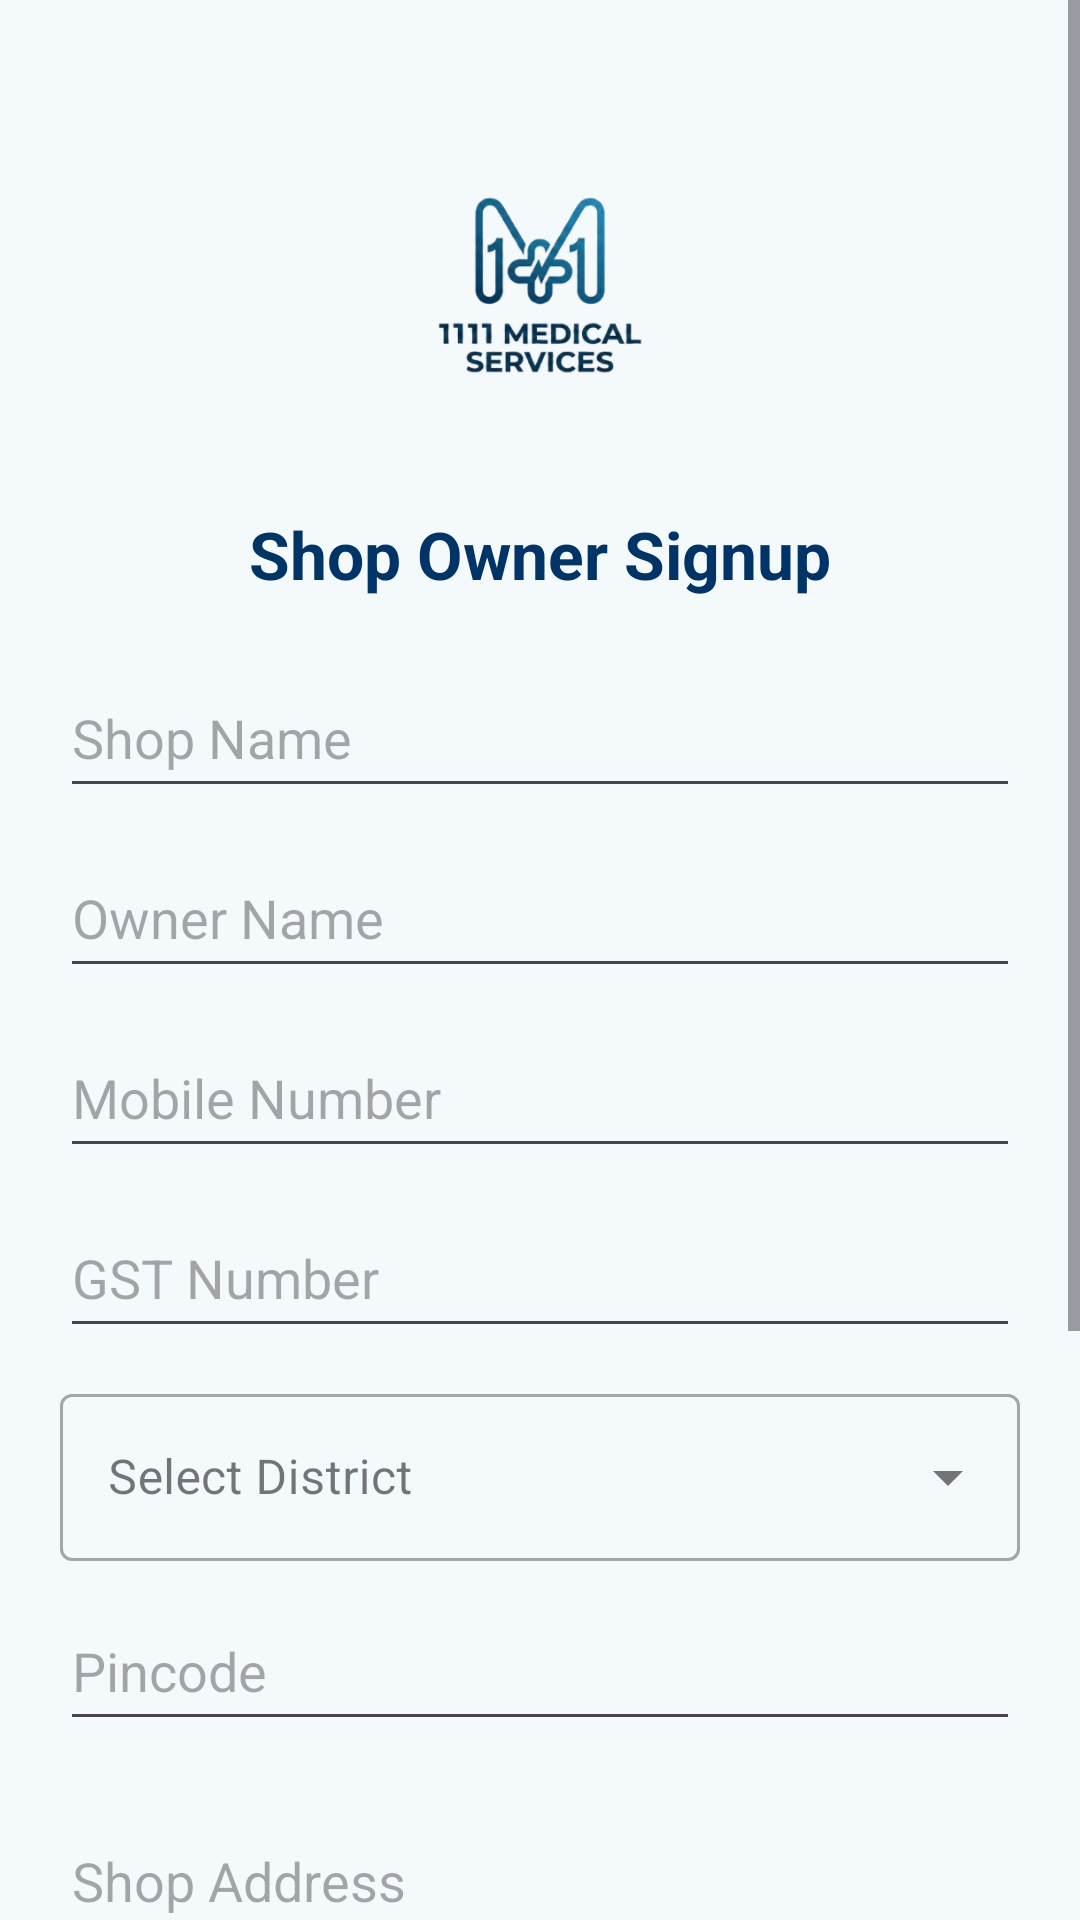

Produce the Android XML layout that renders to this screen, including the resource entries it uses.
<!-- AndroidManifest.xml: application theme Theme._11_11MedicalServies -->
<!-- res/layout/activity_shop_signup.xml -->
<?xml version="1.0" encoding="utf-8"?>
<ScrollView xmlns:android="http://schemas.android.com/apk/res/android"
    xmlns:app="http://schemas.android.com/apk/res-auto"
    xmlns:tools="http://schemas.android.com/tools"
    android:id="@+id/main"
    android:layout_width="match_parent"
    android:layout_height="match_parent"
    android:fillViewport="true"
    android:background="@color/bgcolor">

    <LinearLayout
        android:layout_width="match_parent"
        android:layout_height="wrap_content"
        android:orientation="vertical"
        android:padding="20dp">

        
        <ImageView
            android:layout_width="200dp"
            android:layout_height="150dp"
            android:layout_gravity="center"
            android:src="@drawable/applogo1" />

        
        <TextView
            android:layout_width="match_parent"
            android:layout_height="wrap_content"
            android:text="Shop Owner Signup"
            android:textSize="22sp"
            android:textStyle="bold"
            android:gravity="center"
            android:textColor="@color/PrimaryTextColor"
            android:layout_marginBottom="20dp"/>

        
        <EditText
            android:id="@+id/etShopName"
            android:layout_width="match_parent"
            android:layout_height="50dp"
            android:hint="Shop Name"
            android:textColor="@color/PrimaryTextColor"
            android:layout_marginBottom="10dp"/>

        
        <EditText
            android:id="@+id/etOwnerName"
            android:layout_width="match_parent"
            android:layout_height="50dp"
            android:hint="Owner Name"
            android:textColor="@color/PrimaryTextColor"
            android:layout_marginBottom="10dp"/>

        
        <EditText
            android:id="@+id/etMobile"
            android:layout_width="match_parent"
            android:layout_height="50dp"
            android:hint="Mobile Number"
            android:inputType="phone"
            android:textColor="@color/PrimaryTextColor"
            android:layout_marginBottom="10dp"/>

        
        <EditText
            android:id="@+id/etGST"
            android:layout_width="match_parent"
            android:layout_height="50dp"
            android:hint="GST Number"
            android:textColor="@color/PrimaryTextColor"
            android:layout_marginBottom="10dp"/>

        
        <com.google.android.material.textfield.TextInputLayout
            style="@style/Widget.MaterialComponents.TextInputLayout.OutlinedBox.ExposedDropdownMenu"
            android:layout_width="match_parent"
            android:layout_height="wrap_content"
            android:layout_marginBottom="10dp"
            android:hint="Select District">

            <AutoCompleteTextView
                android:id="@+id/actvDistrict"
                android:layout_width="match_parent"
                android:layout_height="wrap_content"
                android:inputType="none"
                android:textColor="@color/PrimaryTextColor" />

        </com.google.android.material.textfield.TextInputLayout>

        
        <EditText
            android:id="@+id/etPincode"
            android:layout_width="match_parent"
            android:layout_height="50dp"
            android:hint="Pincode"
            android:inputType="number"
            android:textColor="@color/PrimaryTextColor"
            android:layout_marginBottom="10dp"/>

        
        <EditText
            android:id="@+id/etAddress"
            android:layout_width="match_parent"
            android:layout_height="wrap_content"
            android:minHeight="70dp"
            android:hint="Shop Address"
            android:textColor="@color/PrimaryTextColor"
            android:layout_marginBottom="10dp"/>

        
        <Button
            android:id="@+id/btnLocation"
            android:layout_width="match_parent"
            android:layout_height="50dp"
            android:text="Select Shop Location"
            android:textColor="@color/white"
            android:backgroundTint="@color/PrimaryTextColor"
            android:layout_marginBottom="15dp"/>

        
        <LinearLayout
            android:layout_width="wrap_content"
            android:layout_height="wrap_content"
            android:orientation="horizontal"
            android:gravity="center_vertical"
            android:layout_marginBottom="20dp">

            <CheckBox
                android:id="@+id/checkAgreement"
                android:layout_width="wrap_content"
                android:layout_height="wrap_content" />

            <TextView
                android:layout_width="wrap_content"
                android:layout_height="wrap_content"
                android:text="I agree to company "
                android:textColor="@color/loginsignuptxtcolor" />

            <TextView
                android:id="@+id/tvTermsLink"
                android:layout_width="wrap_content"
                android:layout_height="wrap_content"
                android:text="terms and conditions"
                android:textColor="@color/continuebtn"
                android:textStyle="bold" />
        </LinearLayout>

        
        <Button
            android:id="@+id/btnSignup"
            android:layout_width="match_parent"
            android:layout_height="60dp"
            android:text="Create Account"
            android:textColor="@color/white"
            android:textAllCaps="false"
            android:textSize="18sp"
            android:textStyle="bold"
            android:backgroundTint="@color/otpbtn" />

        <View
            android:layout_width="match_parent"
            android:layout_height="40dp" />

    </LinearLayout>

</ScrollView>
<!-- resources referenced by this layout -->
<resources>
  <color name="PrimaryTextColor">#003366</color>
  <color name="bgcolor">#F4F9FC</color>
  <color name="continuebtn">#0077B6</color>
  <color name="loginsignuptxtcolor">#003366</color>
  <color name="otpbtn">#0077B6</color>
  <color name="white">#FFFFFFFF</color>
  <!-- drawable applogo1: png bitmap (drawable, 66033 bytes) -->
  <style name="Theme._11_11MedicalServies" parent="Base.Theme._11_11MedicalServies" />
  <style name="Base.Theme._11_11MedicalServies" parent="Theme.Material3.DayNight.NoActionBar">
          
          
      </style>
</resources>
